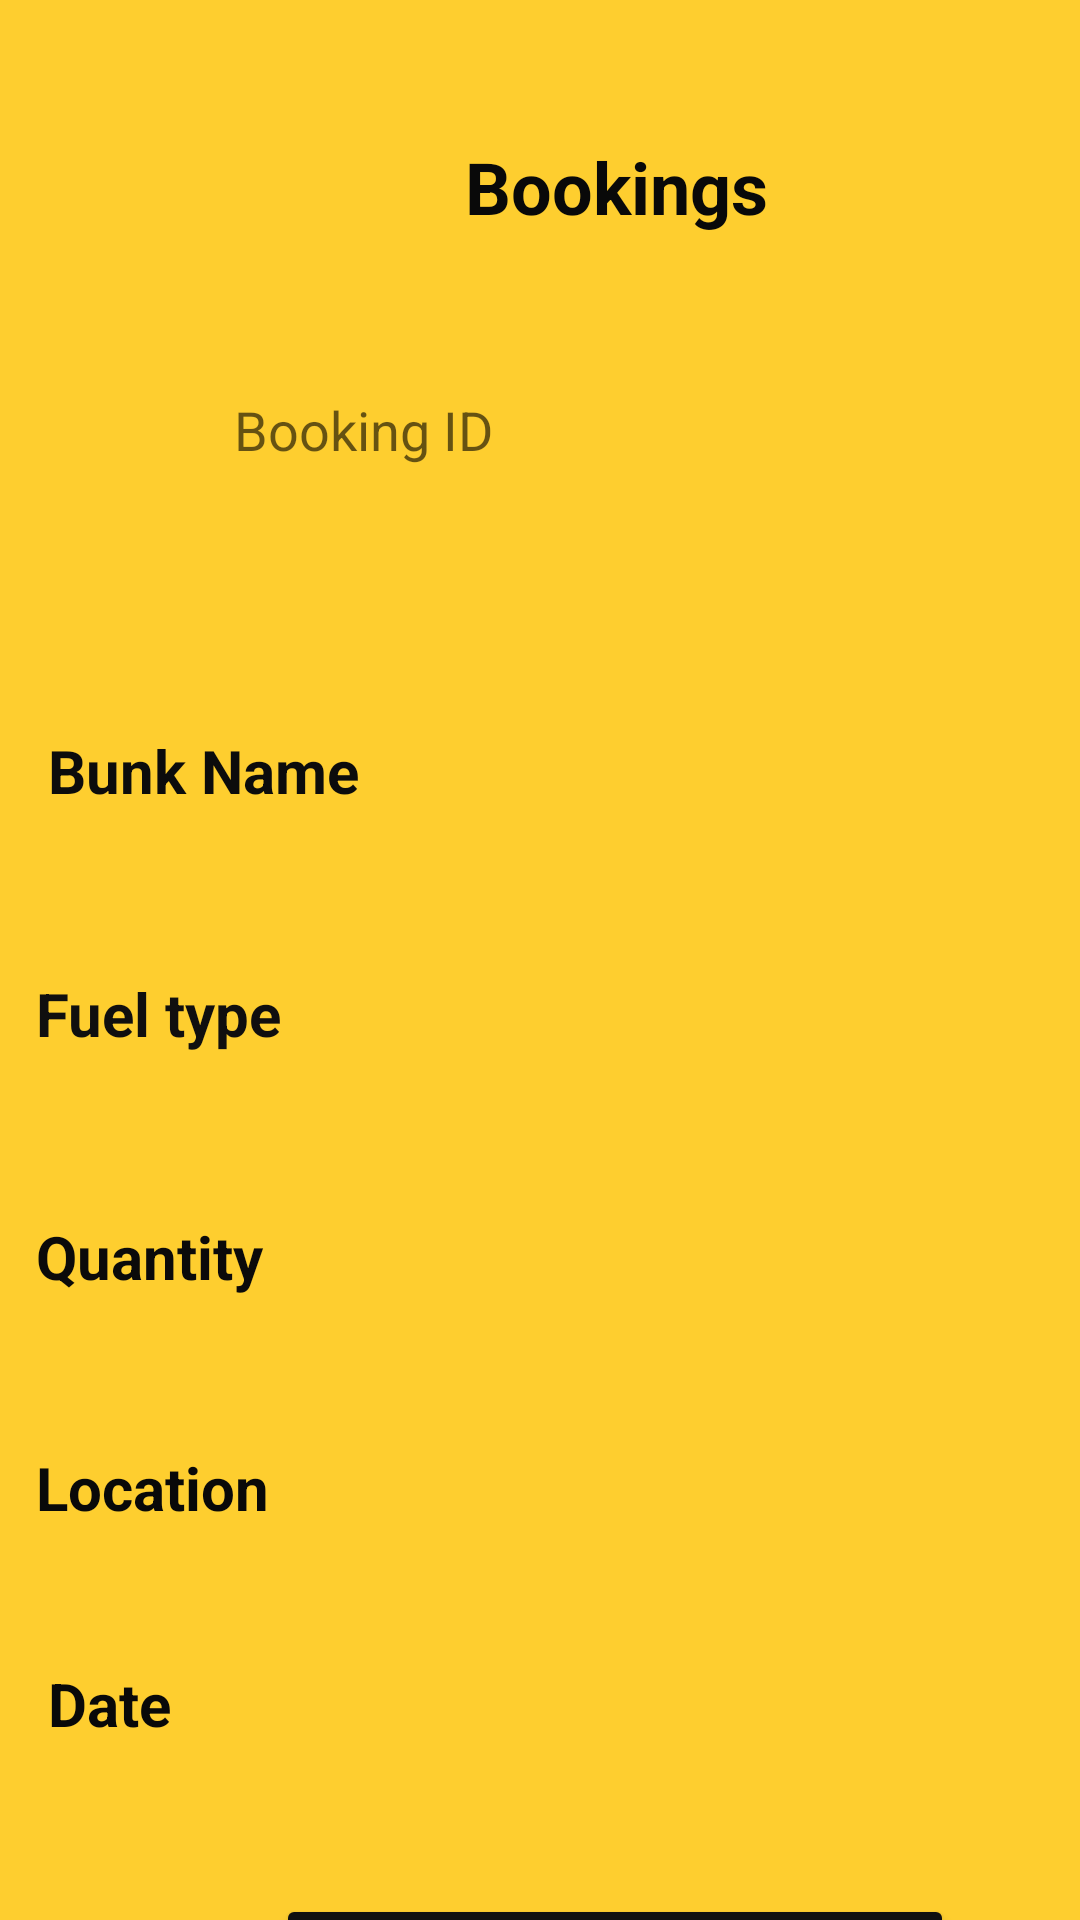

Layout XML and referenced resources for this Android screen:
<!-- AndroidManifest.xml: application theme Theme.RoadFuelGo -->
<!-- res/layout/activity_user_bookings.xml -->
<?xml version="1.0" encoding="utf-8"?>
<androidx.constraintlayout.widget.ConstraintLayout xmlns:android="http://schemas.android.com/apk/res/android"
    xmlns:app="http://schemas.android.com/apk/res-auto"
    xmlns:tools="http://schemas.android.com/tools"
    android:layout_width="match_parent"
    android:layout_height="match_parent"
    android:background="#fece2f"
    tools:context=".UserBookings">

    <TextView
        android:id="@+id/textView50"
        android:layout_width="wrap_content"
        android:layout_height="wrap_content"
        android:layout_marginStart="155dp"
        android:layout_marginTop="46dp"
        android:text="Bookings"
        android:textColor="#090909"
        android:textSize="24sp"
        android:textStyle="bold"
        app:layout_constraintStart_toStartOf="parent"
        app:layout_constraintTop_toTopOf="parent" />

    <Button
        android:id="@+id/button25"
        android:layout_width="226dp"
        android:layout_height="54dp"
        android:layout_marginStart="92dp"
        android:layout_marginTop="104dp"
        android:text="Show Data"
        android:textSize="16sp"
        app:backgroundTint="#101010"
        app:layout_constraintStart_toStartOf="parent"
        app:layout_constraintTop_toBottomOf="@+id/textView56" />

    <EditText
        android:id="@+id/editTextText19"
        android:layout_width="254dp"
        android:layout_height="48dp"
        android:layout_marginStart="78dp"
        android:layout_marginTop="41dp"
        android:background="@drawable/common_google_signin_btn_icon_light_normal_background"
        android:ems="10"
        android:hint="Booking ID"
        android:inputType="text"
        app:layout_constraintStart_toStartOf="parent"
        app:layout_constraintTop_toBottomOf="@+id/textView50" />

    <TextView
        android:id="@+id/textView53"
        android:layout_width="153dp"
        android:layout_height="45dp"
        android:layout_marginStart="16dp"
        android:layout_marginTop="76dp"
        android:text="Bunk Name"
        android:textAllCaps="false"
        android:textColor="#0C0C0C"
        android:textSize="20sp"
        android:textStyle="bold"
        app:layout_constraintStart_toStartOf="parent"
        app:layout_constraintTop_toBottomOf="@+id/editTextText19" />

    <TextView
        android:id="@+id/textView54"
        android:layout_width="153dp"
        android:layout_height="45dp"
        android:layout_marginStart="12dp"
        android:layout_marginTop="36dp"
        android:text="Fuel type"
        android:textColor="#100F0F"
        android:textSize="20sp"
        android:textStyle="bold"
        app:layout_constraintStart_toStartOf="parent"
        app:layout_constraintTop_toBottomOf="@+id/textView53" />

    <TextView
        android:id="@+id/textView55"
        android:layout_width="153dp"
        android:layout_height="45dp"
        android:layout_marginStart="12dp"
        android:layout_marginTop="36dp"
        android:text="Quantity"
        android:textColor="#0B0A0A"
        android:textSize="20sp"
        android:textStyle="bold"
        app:layout_constraintStart_toStartOf="parent"
        app:layout_constraintTop_toBottomOf="@+id/textView54" />

    <TextView
        android:id="@+id/textView56"
        android:layout_width="153dp"
        android:layout_height="45dp"
        android:layout_marginStart="12dp"
        android:layout_marginTop="32dp"
        android:text="Location"
        android:textColor="#090909"
        android:textSize="20sp"
        android:textStyle="bold"
        app:layout_constraintStart_toStartOf="parent"
        app:layout_constraintTop_toBottomOf="@+id/textView55" />

    <TextView
        android:id="@+id/textView51"
        android:layout_width="153dp"
        android:layout_height="45dp"
        android:layout_marginStart="16dp"
        android:layout_marginTop="104dp"
        android:text="Date"
        android:textColor="#090909"
        android:textSize="20sp"
        android:textStyle="bold"
        app:layout_constraintStart_toStartOf="parent"
        app:layout_constraintTop_toBottomOf="@+id/textView55" />

    <TextView
        android:id="@+id/textView57"
        android:layout_width="200dp"
        android:layout_height="45dp"
        android:layout_marginStart="12dp"
        android:layout_marginTop="76dp"
        android:background="@drawable/common_google_signin_btn_icon_dark_normal_background"
        android:textColor="#0C0C0C"
        app:layout_constraintStart_toEndOf="@+id/textView53"
        app:layout_constraintTop_toBottomOf="@+id/editTextText19" />

    <TextView
        android:id="@+id/textView58"
        android:layout_width="200dp"
        android:layout_height="45dp"
        android:layout_marginStart="16dp"
        android:layout_marginTop="36dp"
        android:background="@drawable/common_google_signin_btn_icon_dark_normal_background"
        android:textColor="#0C0C0C"
        app:layout_constraintStart_toEndOf="@+id/textView54"
        app:layout_constraintTop_toBottomOf="@+id/textView57" />

    <TextView
        android:id="@+id/textView59"
        android:layout_width="200dp"
        android:layout_height="45dp"
        android:layout_marginStart="16dp"
        android:layout_marginTop="36dp"
        android:background="@drawable/common_google_signin_btn_icon_dark_normal_background"
        android:textColor="#0C0C0C"
        app:layout_constraintStart_toEndOf="@+id/textView55"
        app:layout_constraintTop_toBottomOf="@+id/textView58" />

    <TextView
        android:id="@+id/textView60"
        android:layout_width="200dp"
        android:layout_height="45dp"
        android:layout_marginStart="20dp"
        android:layout_marginTop="28dp"
        android:background="@drawable/common_google_signin_btn_icon_dark_normal_background"
        android:textColor="#0C0C0C"
        app:layout_constraintStart_toEndOf="@+id/textView56"
        app:layout_constraintTop_toBottomOf="@+id/textView59" />

    <TextView
        android:id="@+id/textView52"
        android:layout_width="200dp"
        android:layout_height="45dp"
        android:layout_marginStart="16dp"
        android:layout_marginTop="104dp"
        android:background="@drawable/common_google_signin_btn_icon_dark_normal_background"
        android:textColor="#0C0C0C"
        app:layout_constraintStart_toEndOf="@+id/textView56"
        app:layout_constraintTop_toBottomOf="@+id/textView59" />

</androidx.constraintlayout.widget.ConstraintLayout>
<!-- resources referenced by this layout -->
<resources>
  <style name="Theme.RoadFuelGo" parent="Theme.MaterialComponents.DayNight.DarkActionBar">
          
          <item name="colorPrimary">@color/purple_500</item>
          <item name="colorPrimaryVariant">@color/purple_700</item>
          <item name="colorOnPrimary">@color/white</item>
          
          <item name="colorSecondary">@color/teal_200</item>
          <item name="colorSecondaryVariant">@color/teal_700</item>
          <item name="colorOnSecondary">@color/black</item>
          
          <item name="android:statusBarColor" tools:targetApi="21">?attr/colorPrimaryVariant</item>
          
      </style>
  <!-- not gathered from this repository: default colours our renderer supplied (Android Studio template values) -->
  <color name="purple_500">#FF6200EE</color>
  <color name="purple_700">#FF3700B3</color>
  <color name="teal_200">#FF03DAC5</color>
  <color name="teal_700">#FF018786</color>
  <color name="black">#FF000000</color>
  <color name="white">#FFFFFFFF</color>
</resources>
